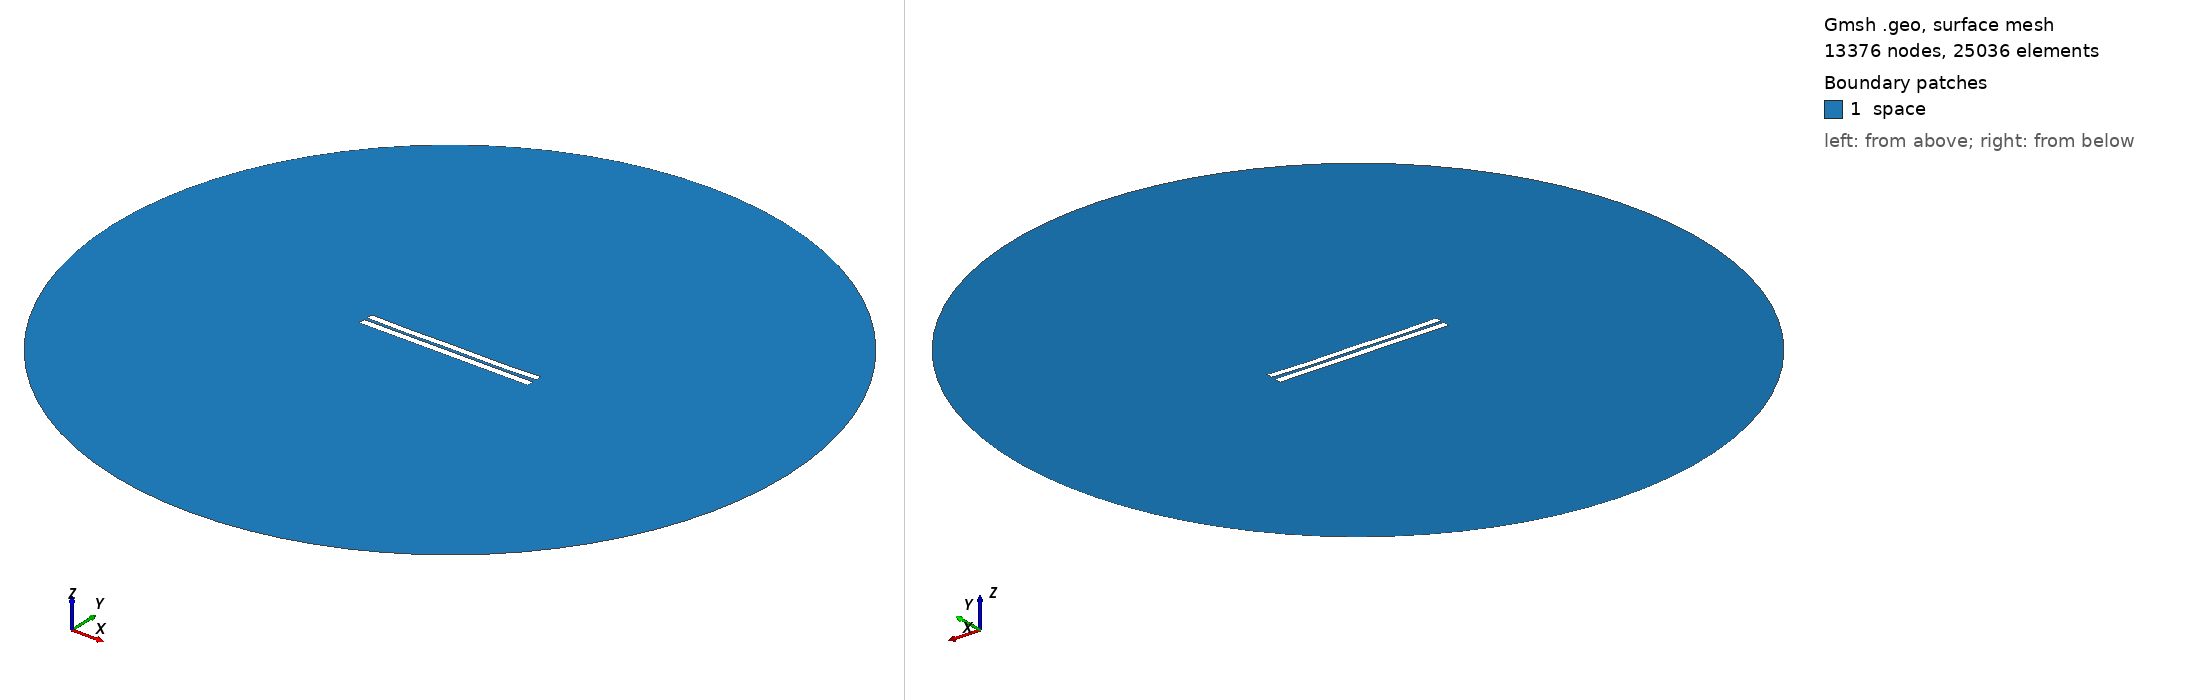

Gmsh geometry script, surface-meshed: 13376 nodes, 25036 surface elements. Boundary patches (legend numbers): 1 space. Left view from above one corner, right view from below the opposite corner. Legend entries are the model's physical surfaces. The drawing asked Gmsh for element sizes between 1% and 20% of the model's largest extent; the script's own settings can give other sizes.

=== 4011.geo (drawn) ===
//---------------------------------------
// Geometry kernel
//---------------------------------------

SetFactory("OpenCASCADE");



//---------------------------------------
// Parameters of the geometry
//---------------------------------------

// Overetch of the upper plate
overetch = 0.125;

// Distance between the plates
distance = 1.75;

// Discretization over the x axis (for the deformation)
nx = 50; 

// Length of the plate
L = 100 - overetch; 

// Number of modes
n = 4; 

// 1st mode coefficient
coeff(1) = 0.0;
beta(1) = 0.596864 * 3.1415926535 / L;

// 2nd mode coefficient
coeff(2) = -0.15;
beta(2) = 1.49418 * 3.1415926535 / L;

// 3rd mode coefficient
coeff(3) = 0.0;
beta(3) = 2.50025 * 3.1415926535 / L;

// 4th mode coefficient
coeff(4) = -0.15;
beta(4) = 3.49999 * 3.1415926535 / L;



//---------------------------------------
// Upper plate (deformed rectangle)
//---------------------------------------

// Coordiantes of the upper plate
xmin = -50;
xmax = 50 - overetch;

// Height of the upper plate
yheight = 4 - 2 * overetch;

// Indexes of the points
UpperID[] = {};
LowerID[] = {};
LeftID[] = {};
RightID[] = {};

// Point index
p = 1;

// Horizontal edges
For i In {1:nx}
    x = xmin + (i-1)*(xmax - xmin)/(nx-1);

    y_bottom = distance / 2 + overetch;
    For j In {1:n}
        C = (Cosh(beta(j)*L) + Cos(beta(j)*L)) / (Sinh(beta(j)*L) + Sin(beta(j)*L));
        y_bottom  = y_bottom + coeff(j) * (Cosh(beta(j)*(x+50)) - Cos(beta(j)*(x+50)) - C * (Sinh(beta(j)*(x+50)) - Sin(beta(j)*(x+50))));
    EndFor

    y_top = y_bottom + yheight;

    Point(p) = {x, y_top, 0, 1.0};
    UpperID[i] = p;
    p = p + 1;

    Point(p) = {x, y_bottom, 0, 1.0};
    LowerID[i] = p;
    p = p + 1;
EndFor

// Create point lists
UpperPts[] = {}; LowerPts[] = {};
For i In {1:nx}
  UpperPts[] += {UpperID[i]};
  LowerPts[] += {LowerID[i]};
EndFor

// Build splines
Spline(1) = {UpperPts[]};
Spline(2) = {LowerPts[]};
Line(3) = {LowerPts[nx-1], UpperPts[nx-1]};
Line(4) = {LowerPts[0], UpperPts[0]};

// Build the plane surface
Curve Loop(1) = {2, 3, -1, -4};
Plane Surface(1) = {1};



//---------------------------------------
// Lower plate (rectangle)
//---------------------------------------

// Vertices
Point(1001) = {-50, -1, 0, 1.0};
Point(1002) = { 50, -1, 0, 1.0};
Point(1003) = { 50,  -5, 0, 1.0};
Point(1004) = {-50,  -5, 0, 1.0};

// Edges
Line(5) = {1001, 1002};
Line(6) = {1002, 1003};
Line(7) = {1003, 1004};
Line(8) = {1004, 1001};

// Plane surface
Line Loop(2) = {5, 6, 7, 8};
Plane Surface(2) = {2}; 



//---------------------------------------
// Outer (fictious) boundary
//---------------------------------------

// Points
Point(1005) = {0, 0, 0};       // Center
Point(1006) = {200, 0, 0};     // Start point
Point(1007) = {0, 200, 0};     // 90 degrees
Point(1008) = {-200, 0, 0};    // 180 degrees
Point(1009) = {0, -200, 0};    // 270 degrees

// Circle arcs (each needs start, center, end)
Circle(9) = {1006, 1005, 1007};
Circle(10) = {1007, 1005, 1008};
Circle(11) = {1008, 1005, 1009};
Circle(12) = {1009, 1005, 1006};

// Plane surface for the entire domain
Curve Loop(3) = {9, 10, 11, 12};
Surface(3) = {3};

// Subtract the plates from the whole domain to obtain the actual domain where we want to solve the equations
BooleanDifference{ Surface{3}; Delete; }{ Surface{1}; Surface{2}; Delete; }




//---------------------------------------
// Transfinite Lines/Curves
//---------------------------------------

// Set the number of points on the boundaries
r = 7;

// Plates
Transfinite Curve {1, 2} = 50*r Using Progression 1;
Transfinite Curve {3, 4} = 2*r Using Progression 1;
Transfinite Line {5, 7} = 50*r Using Progression 1;
Transfinite Line {6, 8} = 2*r Using Progression 1;

// Outer boundary
Transfinite Line {9, 10, 11, 12} = 20 Using Progression 1;



//---------------------------------------
// Physical groups
//---------------------------------------                

// Physical curves (boundaries)
Physical Line("force_segment", 10) = {2};
Physical Line("upper_plate", 11) = {1, 3, 4};
Physical Line("lower_plate", 12) = {5, 6, 7, 8};
Physical Line("boundary", 20) = {9, 10, 11, 12};

// Physical Surfaces
Physical Surface("space", 30) = {3};



//---------------------------------------
// 6. Generate the Mesh
//---------------------------------------

// 2D mesh generation
Mesh 2;
